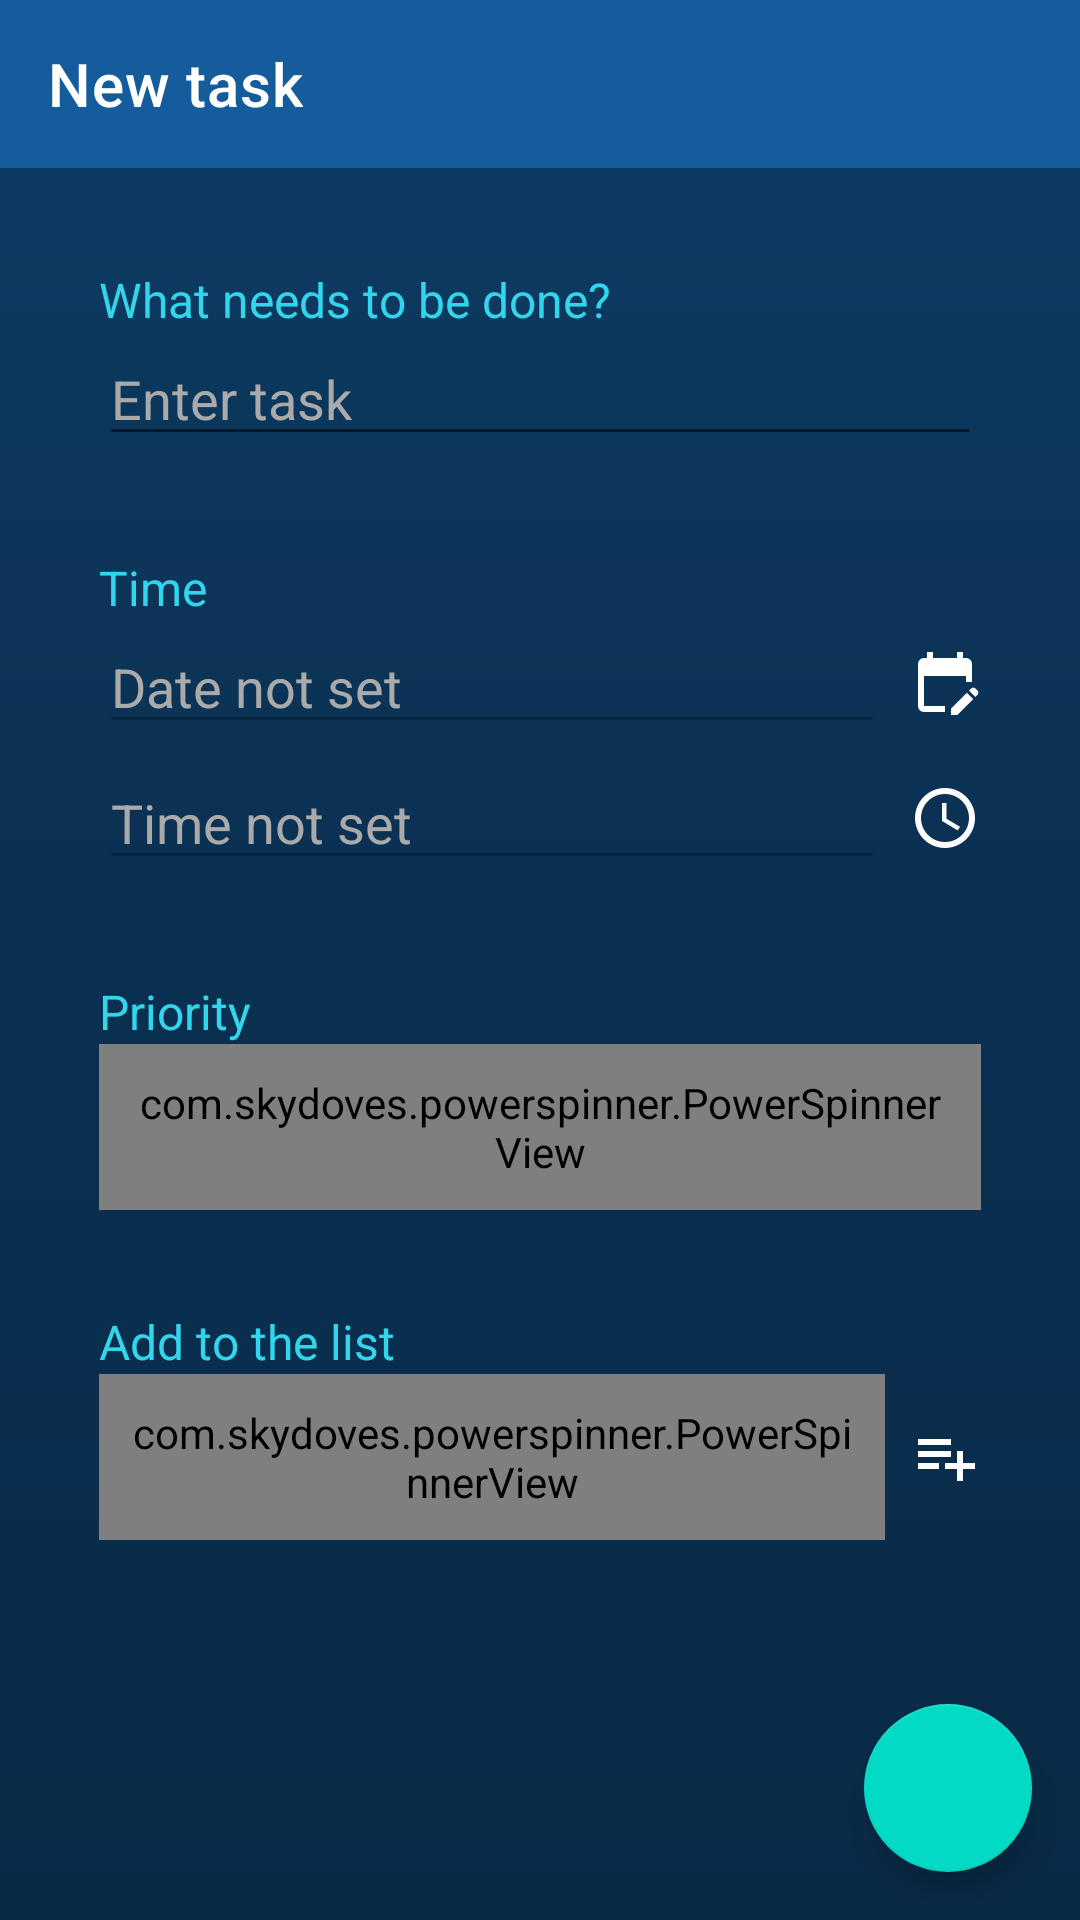

Reconstruct the res/layout file that produces this screen, plus the resources it refers to.
<!-- AndroidManifest.xml: application theme Theme.ToDoList -->
<!-- res/layout/activity_new_task.xml -->
<?xml version="1.0" encoding="utf-8"?>
<layout xmlns:android="http://schemas.android.com/apk/res/android"
    xmlns:app="http://schemas.android.com/apk/res-auto"
    xmlns:tools="http://schemas.android.com/tools">

    <data>
        <import type="android.view.View"/>

        <variable
            name="viewModel"
            type="com.todo.list.ui.newTask.NewTaskViewModel"/>
    </data>

    <androidx.constraintlayout.widget.ConstraintLayout
        android:layout_width="match_parent"
        android:layout_height="match_parent"
        android:background="@drawable/background"
        tools:context=".ui.newTask.NewTaskActivity">

        <androidx.appcompat.widget.Toolbar
            android:id="@+id/toolbar"
            android:layout_width="0dp"
            android:layout_height="?actionBarSize"
            app:title="@string/new_task"
            app:titleTextColor="@color/white"
            app:layout_constraintStart_toStartOf="parent"
            app:layout_constraintEnd_toEndOf="parent"
            app:layout_constraintTop_toTopOf="parent"
            android:background="@color/dark_blue"/>

        <TextView
            android:id="@+id/tv_need_done"
            android:layout_width="wrap_content"
            android:layout_height="wrap_content"
            android:layout_marginStart="33dp"
            android:layout_marginTop="33dp"
            android:layout_marginEnd="128dp"
            android:text="@string/what_needs_to_be_done"
            android:textColor="@color/blue"
            android:textSize="16sp"
            app:layout_constraintTop_toBottomOf="@+id/toolbar"
            app:layout_constraintStart_toStartOf="parent" />

        <EditText
            android:id="@+id/etTask"
            android:layout_width="match_parent"
            android:layout_height="wrap_content"
            android:layout_marginStart="33dp"
            android:layout_marginEnd="33dp"
            android:textSize="18sp"
            android:textColor="@color/white"
            android:textColorHint="@android:color/darker_gray"
            android:hint="@string/enter_task"
            app:layout_constraintStart_toStartOf="parent"
            app:layout_constraintStart_toEndOf="parent"
            app:layout_constraintTop_toBottomOf="@+id/tv_need_done" />

        <TextView
            android:id="@+id/tv_time"
            android:layout_width="wrap_content"
            android:layout_height="wrap_content"
            android:layout_marginStart="33dp"
            android:layout_marginTop="33dp"
            android:text="@string/time"
            android:textColor="@color/blue"
            android:textSize="16sp"
            app:layout_constraintStart_toStartOf="parent"
            app:layout_constraintStart_toEndOf="parent"
            app:layout_constraintTop_toBottomOf="@+id/etTask" />

        <ImageView
            android:id="@+id/ivDate"
            android:layout_width="wrap_content"
            android:layout_height="wrap_content"
            android:layout_marginEnd="33dp"
            android:layout_marginStart="33dp"
            android:src="@drawable/baseline_edit_calendar"
            app:layout_constraintTop_toBottomOf="@+id/tv_time"
            app:layout_constraintEnd_toEndOf="parent"
            app:layout_constraintTop_toTopOf="@id/etDate"
            app:layout_constraintBottom_toBottomOf="@id/etDate" />

        <EditText
            android:id="@+id/etDate"
            android:layout_width="0dp"
            android:layout_height="wrap_content"
            android:layout_marginStart="33dp"
            android:layout_marginEnd="8dp"
            android:textSize="18sp"
            android:textColor="@color/white"
            android:textColorHint="@android:color/darker_gray"
            android:enabled="false"
            android:clickable="true"
            android:focusable="true"
            android:hint="@string/date_not_set"
            app:layout_constraintStart_toStartOf="parent"
            app:layout_constraintEnd_toStartOf="@+id/ivDate"
            app:layout_constraintTop_toBottomOf="@+id/tv_time" />

        <ImageView
            android:id="@+id/ivTime"
            android:layout_width="wrap_content"
            android:layout_height="wrap_content"
            android:layout_marginEnd="33dp"
            android:layout_marginStart="33dp"
            android:src="@drawable/baseline_access_time"
            app:layout_constraintTop_toBottomOf="@+id/etDate"
            app:layout_constraintEnd_toEndOf="parent"
            app:layout_constraintTop_toTopOf="@id/etTime"
            app:layout_constraintBottom_toBottomOf="@id/etTime" />

        <EditText
            android:id="@+id/etTime"
            android:layout_width="0dp"
            android:layout_height="wrap_content"
            android:layout_marginTop="4dp"
            android:layout_marginStart="33dp"
            android:layout_marginEnd="8dp"
            android:textSize="18sp"
            android:textColor="@color/white"
            android:textColorHint="@android:color/darker_gray"
            android:enabled="false"
            android:clickable="true"
            android:focusable="true"
            android:hint="@string/time_not_set"
            app:layout_constraintStart_toStartOf="parent"
            app:layout_constraintEnd_toStartOf="@+id/ivTime"
            app:layout_constraintTop_toBottomOf="@+id/etDate" />

        <TextView
            android:id="@+id/tv_priority"
            android:layout_width="wrap_content"
            android:layout_height="wrap_content"
            android:layout_marginStart="33dp"
            android:layout_marginTop="33dp"
            android:text="@string/priority"
            android:textColor="@color/blue"
            android:textSize="16sp"
            app:layout_constraintStart_toStartOf="parent"
            app:layout_constraintStart_toEndOf="parent"
            app:layout_constraintTop_toBottomOf="@+id/etTime" />

        <com.skydoves.powerspinner.PowerSpinnerView
            android:id="@+id/prioritySpinner"
            android:layout_width="match_parent"
            android:layout_height="wrap_content"
            android:layout_marginStart="33dp"
            android:layout_marginEnd="33dp"
            android:gravity="center"
            android:hint="@string/medium"
            android:padding="10dp"
            android:textSize="18sp"
            android:textColor="@color/white"
            android:textStyle="bold"
            app:spinner_popup_background="@color/dark_blue"
            app:spinner_arrow_gravity="end"
            app:spinner_arrow_padding="8dp"
            app:spinner_divider_show="true"
            app:spinner_divider_size="0.4dp"
            app:spinner_popup_animation="dropdown"
            app:spinner_popup_elevation="14dp"
            app:layout_constraintTop_toBottomOf="@+id/tv_priority"
            app:layout_constraintStart_toStartOf="parent"
            app:layout_constraintStart_toEndOf="parent" />

        <TextView
            android:id="@+id/tv_add_list"
            android:layout_width="wrap_content"
            android:layout_height="wrap_content"
            android:layout_marginTop="33dp"
            android:layout_marginStart="33dp"
            android:text="@string/add_to_the_list"
            android:textColor="@color/blue"
            android:textSize="16sp"
            app:layout_constraintStart_toStartOf="parent"
            app:layout_constraintTop_toBottomOf="@+id/prioritySpinner" />

        <com.skydoves.powerspinner.PowerSpinnerView
            android:id="@+id/taskListsSpinner"
            android:layout_width="0dp"
            android:layout_height="wrap_content"
            android:layout_marginStart="33dp"
            android:layout_marginEnd="8dp"
            android:gravity="center"
            android:hint="@string/by_default"
            android:padding="10dp"
            android:textSize="18sp"
            android:textColor="@color/white"
            android:textStyle="bold"
            app:spinner_popup_background="@color/dark_blue"
            app:spinner_arrow_gravity="end"
            app:spinner_arrow_padding="8dp"
            app:spinner_divider_show="true"
            app:spinner_divider_size="0.4dp"
            app:spinner_popup_animation="dropdown"
            app:spinner_popup_elevation="14dp"
            app:layout_constraintTop_toBottomOf="@+id/tv_add_list"
            app:layout_constraintEnd_toStartOf="@+id/ivAddTask"
            app:layout_constraintStart_toStartOf="parent"
            app:layout_constraintStart_toEndOf="parent" />

        <ImageView
            android:id="@+id/ivAddTask"
            android:layout_width="wrap_content"
            android:layout_height="wrap_content"
            android:layout_marginEnd="33dp"
            android:layout_marginStart="33dp"
            android:src="@drawable/baseline_playlist_add"
            app:layout_constraintTop_toBottomOf="@+id/tv_add_list"
            app:layout_constraintEnd_toEndOf="parent"
            app:layout_constraintTop_toTopOf="@+id/taskListsSpinner"
            app:layout_constraintBottom_toBottomOf="@id/taskListsSpinner" />


        <com.google.android.material.floatingactionbutton.FloatingActionButton
            android:id="@+id/fabAdd"
            android:layout_width="wrap_content"
            android:layout_height="wrap_content"
            android:layout_margin="16dp"
            android:src="@drawable/baseline_done"
            app:layout_constraintEnd_toEndOf="parent"
            app:layout_constraintBottom_toBottomOf="parent" />


    </androidx.constraintlayout.widget.ConstraintLayout>
</layout>
<!-- resources referenced by this layout -->
<resources>
  <color name="blue">#32D6EC</color>
  <color name="dark_blue">#155C9C</color>
  <color name="white">#FFFFFFFF</color>
  <!-- drawable background (drawable) -->
  <?xml version="1.0" encoding="utf-8"?>
  <shape xmlns:android="http://schemas.android.com/apk/res/android">
      <gradient
          android:startColor="#092A47"
          android:centerColor="#0A3051"
          android:endColor="#0E3C65"
          android:angle="90"/>
  </shape>
  <!-- drawable baseline_access_time: png bitmap (drawable-hdpi, 644 bytes) -->
  <!-- drawable baseline_edit_calendar: png bitmap (drawable-hdpi, 429 bytes) -->
  <!-- drawable baseline_playlist_add: png bitmap (drawable-hdpi, 214 bytes) -->
  <string name="add_to_the_list">Add to the list</string>
  <string name="by_default">By default</string>
  <string name="date_not_set">Date not set</string>
  <string name="enter_task">Enter task</string>
  <string name="medium">Medium</string>
  <string name="new_task">New task</string>
  <string name="priority">Priority</string>
  <string name="time">Time</string>
  <string name="time_not_set">Time not set</string>
  <string name="what_needs_to_be_done">What needs to be done?</string>
  <style name="Theme.ToDoList" parent="Theme.MaterialComponents.DayNight.NoActionBar">
          
          <item name="colorPrimary">@color/purple_500</item>
          <item name="colorPrimaryVariant">@color/purple_700</item>
          <item name="colorOnPrimary">@color/white</item>
          
          <item name="colorSecondary">@color/teal_200</item>
          <item name="colorSecondaryVariant">@color/teal_700</item>
          <item name="colorOnSecondary">@color/black</item>
          
          <item name="android:statusBarColor" tools:targetApi="l">?attr/colorPrimaryVariant</item>
          
          <item name="android:homeAsUpIndicator">@drawable/arrow_back</item>
      </style>
  <color name="purple_500">#155C9C</color>
  <color name="purple_700">#09457A</color>
  <color name="teal_200">#FF03DAC5</color>
  <color name="teal_700">#155C9C</color>
  <color name="black">#FF000000</color>
</resources>
